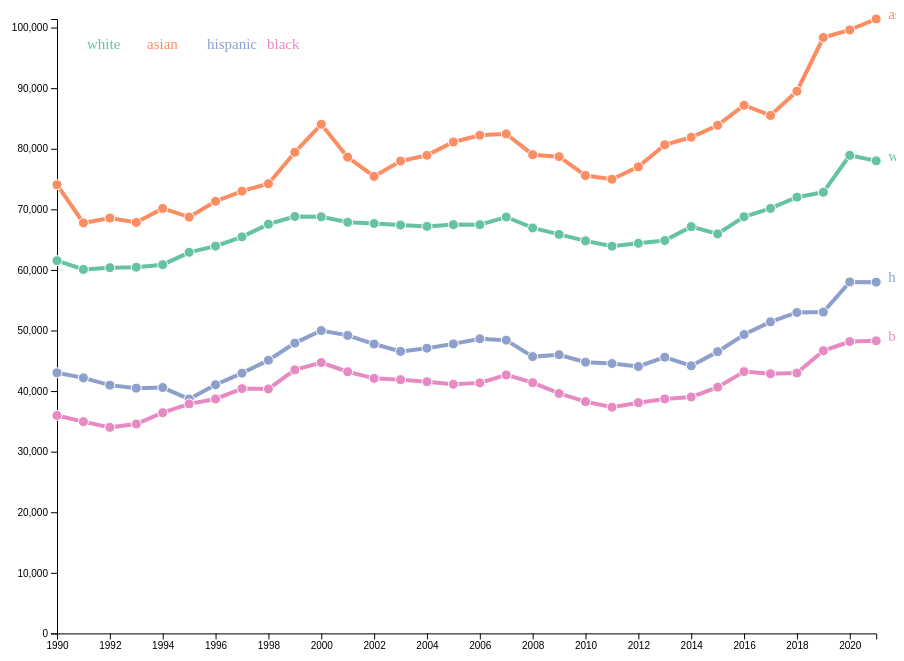
D3 v6 page, settled after 360 driven frames (6 s of simulated time); the page loaded 1 data file(s).


// set the dimensions and margins of the graph
const width = window.innerWidth * 0.8,
      height = window.innerHeight * 0.8,
      margin = {top: 20, right: 20, bottom: 50, left: 70},
      radius = 5;

// append the svg object to the body of the page
const svg = d3.select("#my_dataviz")
  .append("svg")
    .attr("width", width + margin.left + margin.right)
    .attr("height", height + margin.top + margin.bottom)
  .append("g")
    .attr("transform",`translate(${margin.left},${margin.top})`);

// Read the data
d3.csv("incomeByRaceNew.csv").then(function(data) {

    // List of groups (here I have one group per column)
    const allGroup = ["white", "asian", "hispanic", "black"]

    // Reformat the data: we need an array of arrays of {x, y} tuples
    const dataReady = allGroup.map( function(grpName) {
      return {
        name: grpName,
        values: data.map(function(d) {
          return {year: d.year, value: +d[grpName]};
        })
      };
    });

    // A color scale: one color for each group
    const myColor = d3.scaleOrdinal()
      .domain(allGroup)
      .range(d3.schemeSet2);

    // Add X axis --> it is a date format
    const x = d3.scaleLinear()
      .domain(d3.extent(data, d => +d.year))
      .range([ 0, width ]);
    svg.append("g")
      .attr("transform", `translate(0, ${height})`)
      .call(d3.axisBottom(x).tickFormat(d3.format("d")));

    // Add Y axis
    const y = d3.scaleLinear()
      .domain([0, d3.max(data, d => Math.max(d.white, d.asian, d.hispanic, d.black))])
      .range([ height, 0 ]);
    svg.append("g")
      .call(d3.axisLeft(y));

    // Add the lines
    const line = d3.line()
      .x(d => x(+d.year))
      .y(d => y(+d.value))
    svg.selectAll("myLines")
      .data(dataReady)
      .join("path")
        .attr("class", d => d.name)
        .attr("d", d => line(d.values))
        .attr("stroke", d => myColor(d.name))
        .style("stroke-width", 4)
        .style("fill", "none")

    // Add the points
    svg
      .selectAll("myDots")
      .data(dataReady)
      .join('g')
        .style("fill", d => myColor(d.name))
        .attr("class", d => d.name)
      .selectAll("myPoints")
      .data(d => d.values)
      .join("circle")
        .attr("cx", d => x(d.year))
        .attr("cy", d => y(d.value))
                .attr("r", 5)
        .attr("stroke", "white")

    // Add a label at the end of each line
    svg
      .selectAll("myLabels")
      .data(dataReady)
      .join('g')
        .append("text")
          .attr("class", d => d.name)
          .datum(d => { return {name: d.name, value: d.values[d.values.length - 1]}; }) // keep only the last value of each time series
          .attr("transform", d => `translate(${x(d.value.year)},${y(d.value.value)})`) // Put the text at the position of the last point
          .attr("x", 12) // shift the text a bit more right
          .text(d => d.name)
          .style("fill", d => myColor(d.name))
          .style("font-size", 15)

    // Add a legend (interactive)
    svg
      .selectAll("myLegend")
      .data(dataReady)
      .join('g')
        .append("text")
          .attr('x', (d,i) => 30 + i*60)
          .attr('y', 30)
          .text(d => d.name)
          .style("fill", d => myColor(d.name))
          .style("font-size", 15)
        .on("click", function(event, d){
          // is the element currently visible ?
          currentOpacity = d3.selectAll("." + d.name).style("opacity")
          // Change the opacity: from 0 to 1 or from 1 to 0
          d3.selectAll("." + d.name).transition().style("opacity", currentOpacity == 1 ? 0:1)
        })
})


### data: incomeByRaceNew.csv
year, down-payment, white, black, hispanic, asian
1990, 24580, 61533, 35974, 43013, 74063
1991, 24000, 60076, 34955, 42174, 67744
1992, 24300, 60372, 34012, 40980, 68553
1993, 25300, 60449, 34552, 40482, 67832
1994, 26000, 60864, 36434, 40582, 70144
1995, 26780, 62904, 37888, 38678, 68718
1996, 28000, 63924, 38700, 41047, 71322
1997, 29200, 65459, 40411, 42956, 72996
1998, 30500, 67548, 40350, 45091, 74230
1999, 32200, 68817, 43497, 47916, 79419
2000, 33800, 68768, 44718, 49995, 84043
2001, 35040, 67864, 43191, 49193, 78607
2002, 37520, 67669, 42098, 47763, 75439
2003, 39000, 67404, 41885, 46552, 77964
2004, 44200, 67187, 41534, 47078, 78917
2005, 48180, 67476, 41128, 47789, 81114
2006, 49300, 67467, 41353, 48623, 82237
2007, 49580, 68731, 42664, 48406, 82442
2008, 46420, 66924, 41392, 45692, 79020
2009, 43340, 65865, 39608, 46004, 78699
2010, 44360, 64794, 38258, 44772, 75582
2011, 45440, 63912, 37331, 44549, 74965
2012, 49040, 64391, 38084, 44055, 77010
2013, 53780, 64854, 38704, 45592, 80661
2014, 57700, 67146, 39021, 44171, 81897
2015, 58840, 65948, 40646, 46505, 83867
2016, 61560, 68778, 43217, 49328, 87180
2017, 64620, 70157, 42865, 51425, 85491
2018, 65280, 72005, 42977, 52974, 89491
2019, 64300, 72820, 46648, 53036, 98363
2020, 67380, 78912, 48175, 58015, 99622
2021, 79420, 77999, 48297, 57981, 101418